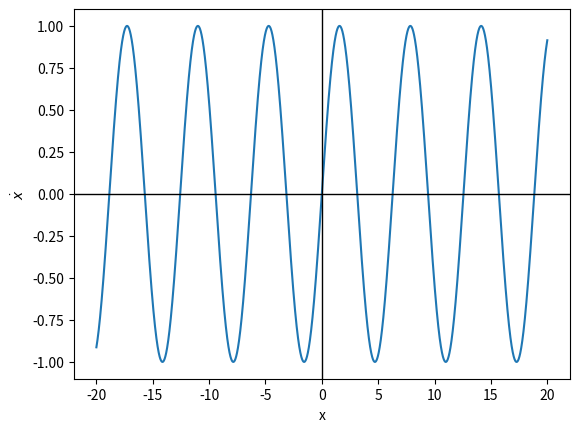

Python code for this plot:
from numpy import *
from matplotlib.pyplot import *

def f(x):
	return sin(x)
a=-20
b=20
N=10000
h=(b-a)/N
xpoints=arange(a,b+h,h)
x_dotpoints=f(xpoints)

plot(xpoints, x_dotpoints)
axvline(0, lw=1, color='black')
axhline(0, lw=1, color='black')
xlabel('x')
ylabel(r'$\dot x$')
savefig('Fig_2.1.1.png')
show()
